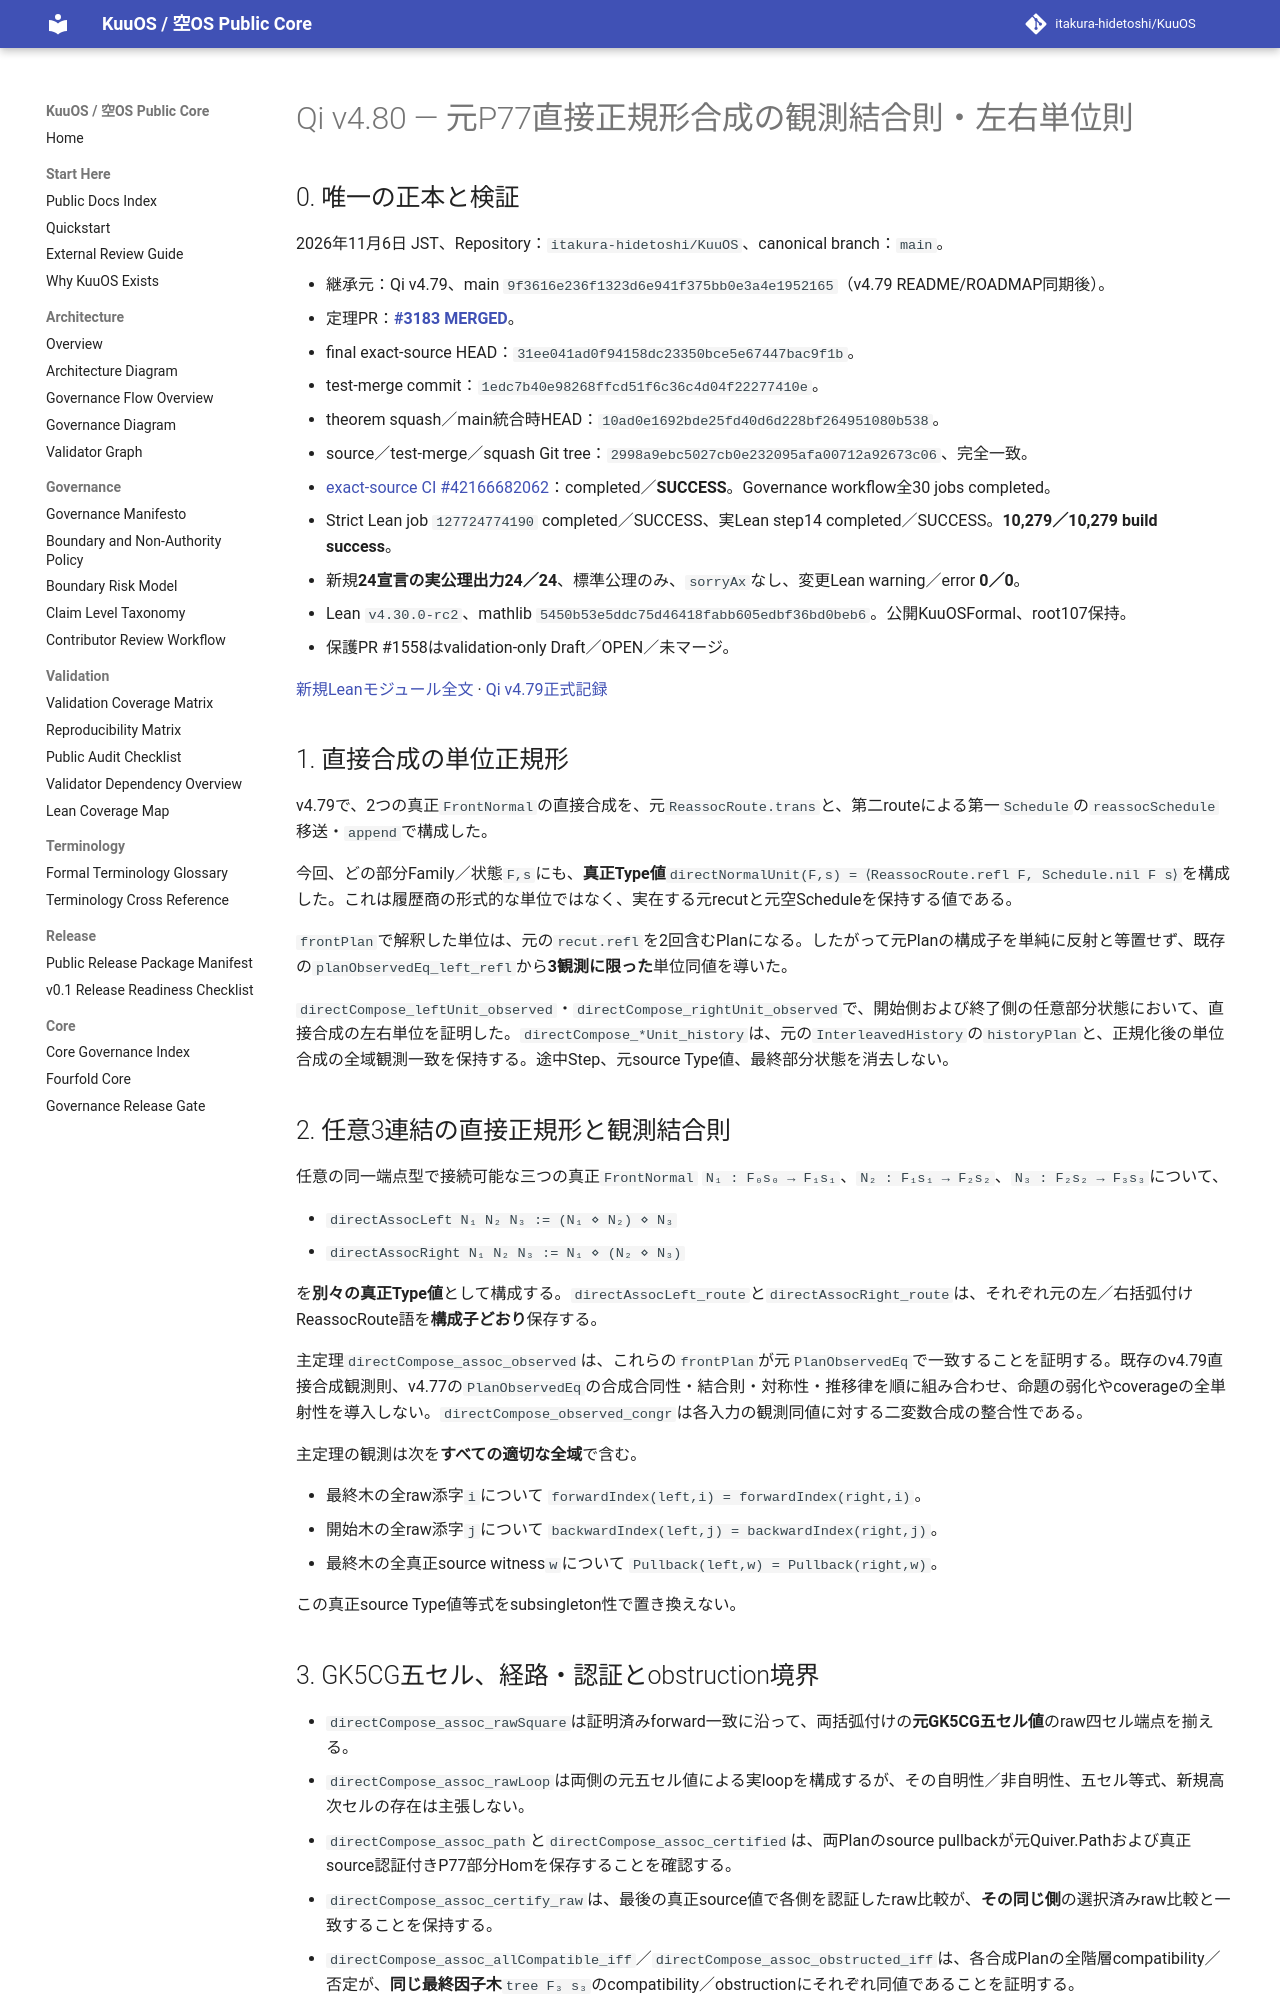

repository: itakura-hidetoshi/KuuOS · page: formal/Qi-v4_80-original-P77-direct-front-normal-associativity-units/index.html · generator: mkdocs

# Qi v4.80 — 元P77直接正規形合成の観測結合則・左右単位則

## 0. 唯一の正本と検証

2026年11月6日 JST、Repository：`itakura-hidetoshi/KuuOS`、canonical branch：`main`。

- 継承元：Qi v4.79、main `9f3616e236f1323d6e941f375bb0e3a4e1952165`（v4.79 README/ROADMAP同期後）。
- 定理PR：[**#3183 MERGED**](https://github.com/itakura-hidetoshi/KuuOS/pull/3183)。
- final exact-source HEAD：`31ee041ad0f94158dc23350bce5e67447bac9f1b`。
- test-merge commit：`1edc7b40e98268ffcd51f6c36c4d04f22277410e`。
- theorem squash／main統合時HEAD：`10ad0e1692bde25fd40d6d228bf264951080b538`。
- source／test-merge／squash Git tree：`2998a9ebc5027cb0e232095afa00712a92673c06`、完全一致。
- [exact-source CI #42166682062](https://github.com/itakura-hidetoshi/KuuOS/actions/runs/42166682062)：completed／**SUCCESS**。Governance workflow全30 jobs completed。
- Strict Lean job `127724774190` completed／SUCCESS、実Lean step14 completed／SUCCESS。**10,279／10,279 build success**。
- 新規**24宣言の実公理出力24／24**、標準公理のみ、`sorryAx`なし、変更Lean warning／error **0／0**。
- Lean `v4.30.0-rc2`、mathlib `5450b53e5ddc75d46418fabb605edbf36bd0beb6`。公開KuuOSFormal、root107保持。
- 保護PR #1558はvalidation-only Draft／OPEN／未マージ。

[新規Leanモジュール全文](../../formal/KUOS/Architecture/QiWuxingGK5CHP77DirectNormalAssociativityUnitsV4_80.lean) · [Qi v4.79正式記録](Qi-v4_79-original-P77-direct-front-normal-composition.md)

## 1. 直接合成の単位正規形

v4.79で、2つの真正`FrontNormal`の直接合成を、元`ReassocRoute.trans`と、第二routeによる第一`Schedule`の`reassocSchedule`移送・`append`で構成した。

今回、どの部分Family／状態`F,s`にも、**真正Type値**`directNormalUnit(F,s) = ⟨ReassocRoute.refl F, Schedule.nil F s⟩`を構成した。これは履歴商の形式的な単位ではなく、実在する元recutと元空Scheduleを保持する値である。

`frontPlan`で解釈した単位は、元の`recut.refl`を2回含むPlanになる。したがって元Planの構成子を単純に反射と等置せず、既存の`planObservedEq_left_refl`から**3観測に限った**単位同値を導いた。

`directCompose_leftUnit_observed`・`directCompose_rightUnit_observed`で、開始側および終了側の任意部分状態において、直接合成の左右単位を証明した。`directCompose_*Unit_history`は、元の`InterleavedHistory`の`historyPlan`と、正規化後の単位合成の全域観測一致を保持する。途中Step、元source Type値、最終部分状態を消去しない。

## 2. 任意3連結の直接正規形と観測結合則

任意の同一端点型で接続可能な三つの真正`FrontNormal` `N₁ : F₀s₀ → F₁s₁`、`N₂ : F₁s₁ → F₂s₂`、`N₃ : F₂s₂ → F₃s₃`について、

- `directAssocLeft N₁ N₂ N₃ := (N₁ ⋄ N₂) ⋄ N₃`
- `directAssocRight N₁ N₂ N₃ := N₁ ⋄ (N₂ ⋄ N₃)`

を**別々の真正Type値**として構成する。`directAssocLeft_route`と`directAssocRight_route`は、それぞれ元の左／右括弧付けReassocRoute語を**構成子どおり**保存する。

主定理`directCompose_assoc_observed`は、これらの`frontPlan`が元`PlanObservedEq`で一致することを証明する。既存のv4.79直接合成観測則、v4.77の`PlanObservedEq`の合成合同性・結合則・対称性・推移律を順に組み合わせ、命題の弱化やcoverageの全単射性を導入しない。`directCompose_observed_congr`は各入力の観測同値に対する二変数合成の整合性である。

主定理の観測は次を**すべての適切な全域**で含む。

- 最終木の全raw添字`i`について `forwardIndex(left,i) = forwardIndex(right,i)`。
- 開始木の全raw添字`j`について `backwardIndex(left,j) = backwardIndex(right,j)`。
- 最終木の全真正source witness`w`について `Pullback(left,w) = Pullback(right,w)`。

この真正source Type値等式をsubsingleton性で置き換えない。
